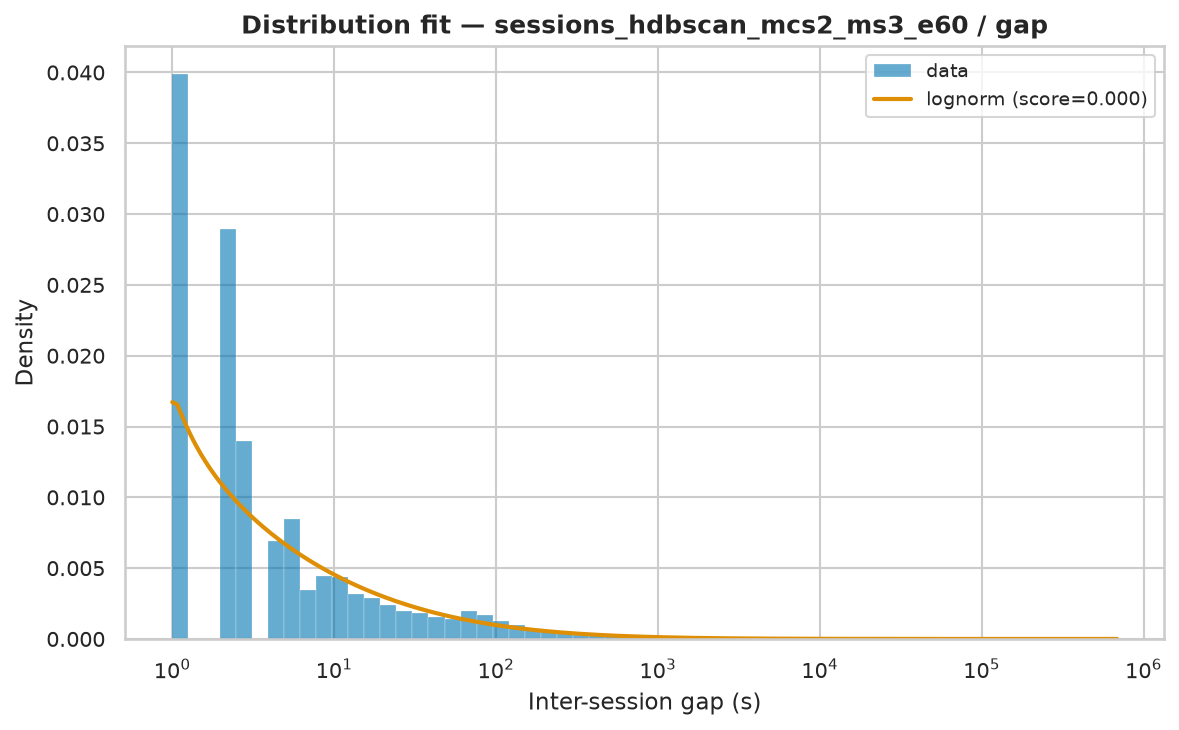

Data behind this chart, as committed beside it:
name	score	bootstrap_score	bootstrap_pass	loc	scale	arg
lognorm	5.427054172743232e-07	0.0	False	0.964	1003	(np.float64(3.1270272270200428),)
genpareto	5.736844734735087e-07	0.0	False	1	259.6	(np.float64(3.0165355792537594),)
pareto	5.736845731675934e-07	0.0	False	-85.05	86.05	(np.float64(0.3315054327225064),)
lomax	5.74199079655742e-07	0.0	False	1	85.64	(np.float64(0.3310479118650581),)
fisk	5.890030021555929e-07	0.0	False	1	572.7	(np.float64(0.5397611499342208),)
weibull_min	7.857758066824275e-07	0.0	False	1	23439	(np.float64(0.36018772078825534),)
expon	1.4435902737742222e-06	0.0	False	1.0	17545	()
gamma	1.457878961057159e-06	0.0	False	1	4.348	(np.float64(6.859046046604728e-05),)
